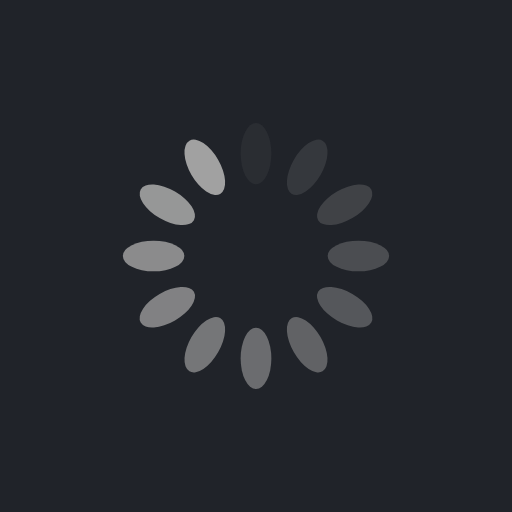
t = 0.00 s
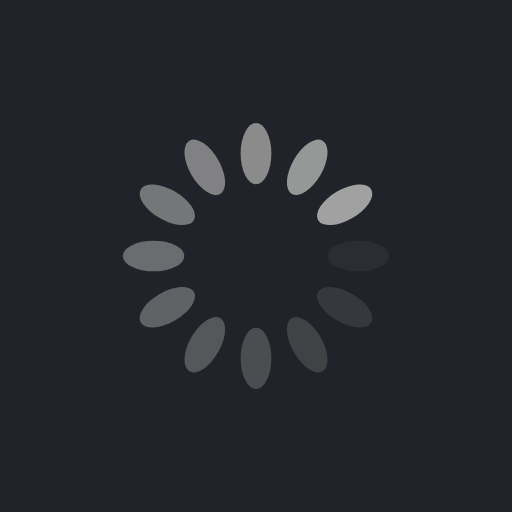
t = 0.25 s
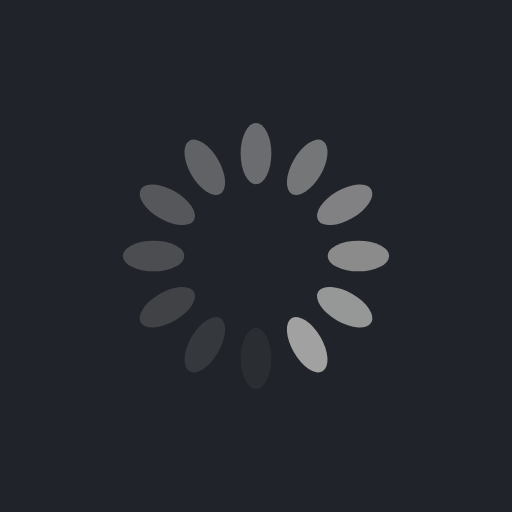
t = 0.50 s
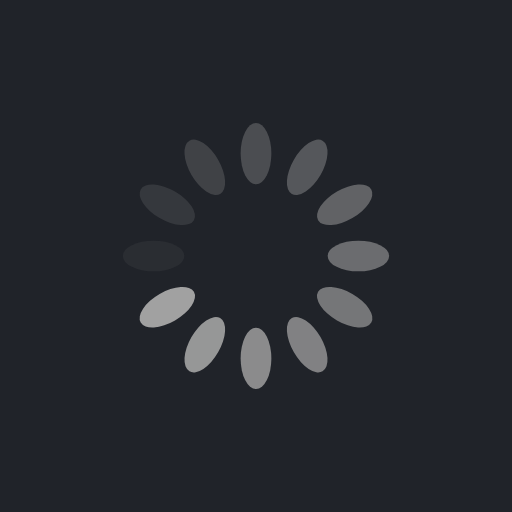
t = 0.75 s

The animated SVG that drew these frames (rendered in a browser with its animation timeline set to each time). Animation: 12 SMIL elements (animate=12); one cycle of 1.00 s, repeats indefinitely.

<?xml version="1.0" encoding="utf-8"?>
<svg xmlns="http://www.w3.org/2000/svg" xmlns:xlink="http://www.w3.org/1999/xlink" style="margin: auto; background: rgb(32, 35, 41); display: block; shape-rendering: auto;" width="200px" height="200px" viewBox="0 0 100 100" preserveAspectRatio="xMidYMid">
<g transform="rotate(0 50 50)">
  <rect x="47" y="24" rx="3" ry="6" width="6" height="12" fill="#a1a1a1">
    <animate attributeName="opacity" values="1;0" keyTimes="0;1" dur="1s" begin="-0.9166666666666666s" repeatCount="indefinite"></animate>
  </rect>
</g><g transform="rotate(30 50 50)">
  <rect x="47" y="24" rx="3" ry="6" width="6" height="12" fill="#a1a1a1">
    <animate attributeName="opacity" values="1;0" keyTimes="0;1" dur="1s" begin="-0.8333333333333334s" repeatCount="indefinite"></animate>
  </rect>
</g><g transform="rotate(60 50 50)">
  <rect x="47" y="24" rx="3" ry="6" width="6" height="12" fill="#a1a1a1">
    <animate attributeName="opacity" values="1;0" keyTimes="0;1" dur="1s" begin="-0.75s" repeatCount="indefinite"></animate>
  </rect>
</g><g transform="rotate(90 50 50)">
  <rect x="47" y="24" rx="3" ry="6" width="6" height="12" fill="#a1a1a1">
    <animate attributeName="opacity" values="1;0" keyTimes="0;1" dur="1s" begin="-0.6666666666666666s" repeatCount="indefinite"></animate>
  </rect>
</g><g transform="rotate(120 50 50)">
  <rect x="47" y="24" rx="3" ry="6" width="6" height="12" fill="#a1a1a1">
    <animate attributeName="opacity" values="1;0" keyTimes="0;1" dur="1s" begin="-0.5833333333333334s" repeatCount="indefinite"></animate>
  </rect>
</g><g transform="rotate(150 50 50)">
  <rect x="47" y="24" rx="3" ry="6" width="6" height="12" fill="#a1a1a1">
    <animate attributeName="opacity" values="1;0" keyTimes="0;1" dur="1s" begin="-0.5s" repeatCount="indefinite"></animate>
  </rect>
</g><g transform="rotate(180 50 50)">
  <rect x="47" y="24" rx="3" ry="6" width="6" height="12" fill="#a1a1a1">
    <animate attributeName="opacity" values="1;0" keyTimes="0;1" dur="1s" begin="-0.4166666666666667s" repeatCount="indefinite"></animate>
  </rect>
</g><g transform="rotate(210 50 50)">
  <rect x="47" y="24" rx="3" ry="6" width="6" height="12" fill="#a1a1a1">
    <animate attributeName="opacity" values="1;0" keyTimes="0;1" dur="1s" begin="-0.3333333333333333s" repeatCount="indefinite"></animate>
  </rect>
</g><g transform="rotate(240 50 50)">
  <rect x="47" y="24" rx="3" ry="6" width="6" height="12" fill="#a1a1a1">
    <animate attributeName="opacity" values="1;0" keyTimes="0;1" dur="1s" begin="-0.25s" repeatCount="indefinite"></animate>
  </rect>
</g><g transform="rotate(270 50 50)">
  <rect x="47" y="24" rx="3" ry="6" width="6" height="12" fill="#a1a1a1">
    <animate attributeName="opacity" values="1;0" keyTimes="0;1" dur="1s" begin="-0.16666666666666666s" repeatCount="indefinite"></animate>
  </rect>
</g><g transform="rotate(300 50 50)">
  <rect x="47" y="24" rx="3" ry="6" width="6" height="12" fill="#a1a1a1">
    <animate attributeName="opacity" values="1;0" keyTimes="0;1" dur="1s" begin="-0.08333333333333333s" repeatCount="indefinite"></animate>
  </rect>
</g><g transform="rotate(330 50 50)">
  <rect x="47" y="24" rx="3" ry="6" width="6" height="12" fill="#a1a1a1">
    <animate attributeName="opacity" values="1;0" keyTimes="0;1" dur="1s" begin="0s" repeatCount="indefinite"></animate>
  </rect>
</g>
<!-- [ldio] generated by https://loading.io/ --></svg>